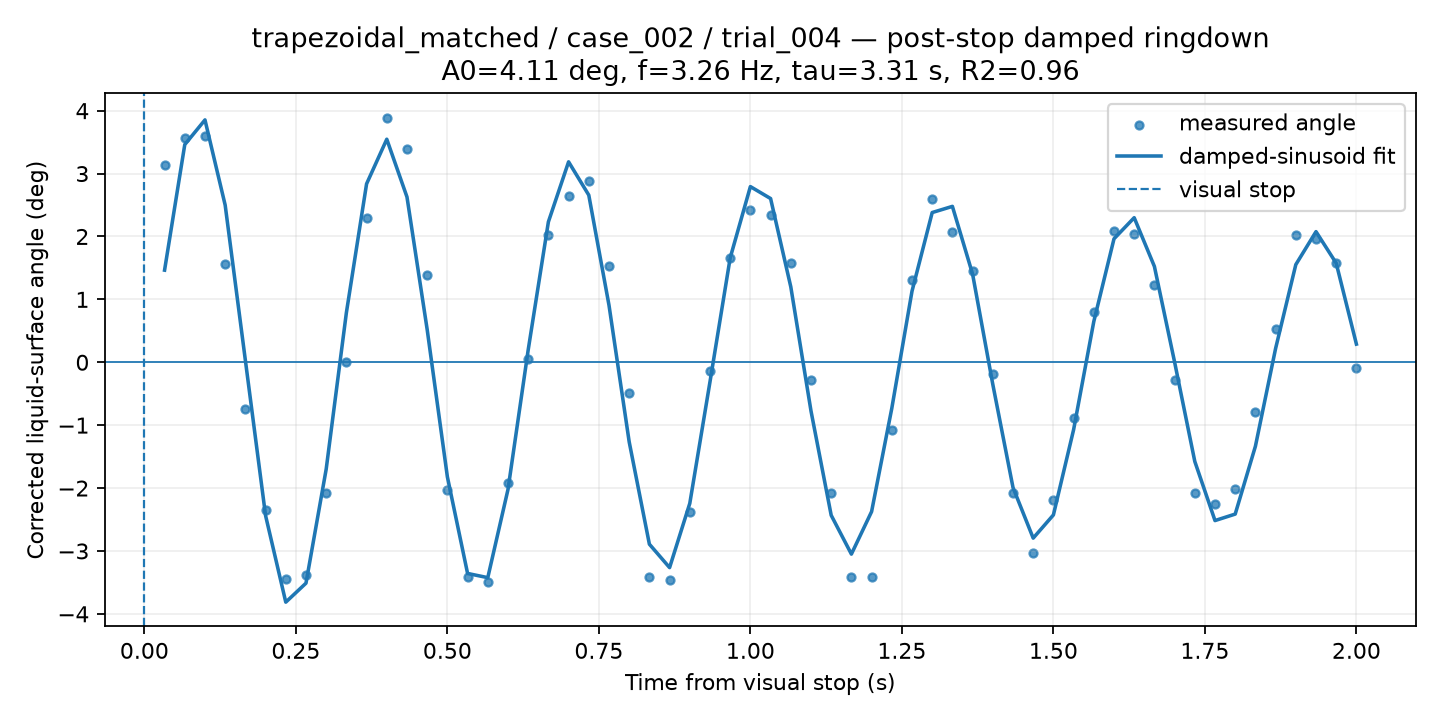

Values plotted in this chart, from the file beside it:
time_from_visual_stop_s, surface_angle_corrected_deg, fit_used, quality, ringdown_fit_angle_deg
0.03333, 3.143, 1, GOOD, 1.465
0.06667, 3.571, 1, GOOD, 3.461
0.1, 3.594, 1, GOOD, 3.853
0.1333, 1.562, 1, GOOD, 2.499
0.1667, -0.7376, 1, GOOD, 0.03005
0.2, -2.351, 1, GOOD, -2.438
0.2333, -3.446, 1, GOOD, -3.814
0.2667, -3.389, 1, GOOD, -3.512
0.3, -2.083, 1, GOOD, -1.7
0.3333, 0.000966, 1, GOOD, 0.7881
0.3667, 2.297, 1, GOOD, 2.837
0.4, 3.891, 1, GOOD, 3.546
0.4333, 3.396, 1, GOOD, 2.628
0.4667, 1.394, 1, GOOD, 0.5199
0.5, -2.038, 1, GOOD, -1.822
0.5333, -3.419, 1, GOOD, -3.358
0.5667, -3.489, 1, GOOD, -3.425
0.6, -1.912, 1, GOOD, -2.023
0.6333, 0.05499, 1, GOOD, 0.1959
0.6667, 2.02, 1, GOOD, 2.232
0.7, 2.649, 1, GOOD, 3.187
0.7333, 2.875, 1, GOOD, 2.658
0.7667, 1.526, 1, GOOD, 0.9077
0.8, -0.494, 1, GOOD, -1.266
0.8333, -3.419, 1, GOOD, -2.893
0.8667, -3.469, 1, GOOD, -3.265
0.9, -2.388, 1, GOOD, -2.244
0.9333, -0.1464, 1, GOOD, -0.3106
0.9667, 1.666, 1, GOOD, 1.66
1.0, 2.425, 1, GOOD, 2.793
1.033, 2.346, 1, GOOD, 2.603
1.067, 1.571, 1, GOOD, 1.199
1.1, -0.275, 1, GOOD, -0.7742
1.133, -2.083, 1, GOOD, -2.433
1.167, -3.419, 1, GOOD, -3.05
1.2, -3.419, 1, GOOD, -2.375
1.233, -1.082, 1, GOOD, -0.7322
1.267, 1.315, 1, GOOD, 1.129
1.3, 2.593, 1, GOOD, 2.381
1.333, 2.07, 1, GOOD, 2.479
1.367, 1.451, 1, GOOD, 1.402
1.4, -0.1886, 1, GOOD, -0.3511
1.433, -2.083, 1, GOOD, -1.991
1.467, -3.038, 1, GOOD, -2.796
1.5, -2.197, 1, GOOD, -2.427
1.533, -0.8862, 1, GOOD, -1.072
1.567, 0.7962, 1, GOOD, 0.6479
1.6, 2.093, 1, GOOD, 1.963
1.633, 2.037, 1, GOOD, 2.299
1.667, 1.231, 1, GOOD, 1.524
1.7, -0.2871, 1, GOOD, 0.002802
1.733, -2.083, 1, GOOD, -1.577
1.767, -2.251, 1, GOOD, -2.517
1.8, -2.013, 1, GOOD, -2.414
1.833, -0.7875, 1, GOOD, -1.336
1.867, 0.5292, 1, GOOD, 0.2195
1.9, 2.025, 1, GOOD, 1.553
1.933, 1.964, 1, GOOD, 2.077
1.967, 1.573, 1, GOOD, 1.575
2.0, -0.098, 1, GOOD, 0.2887
